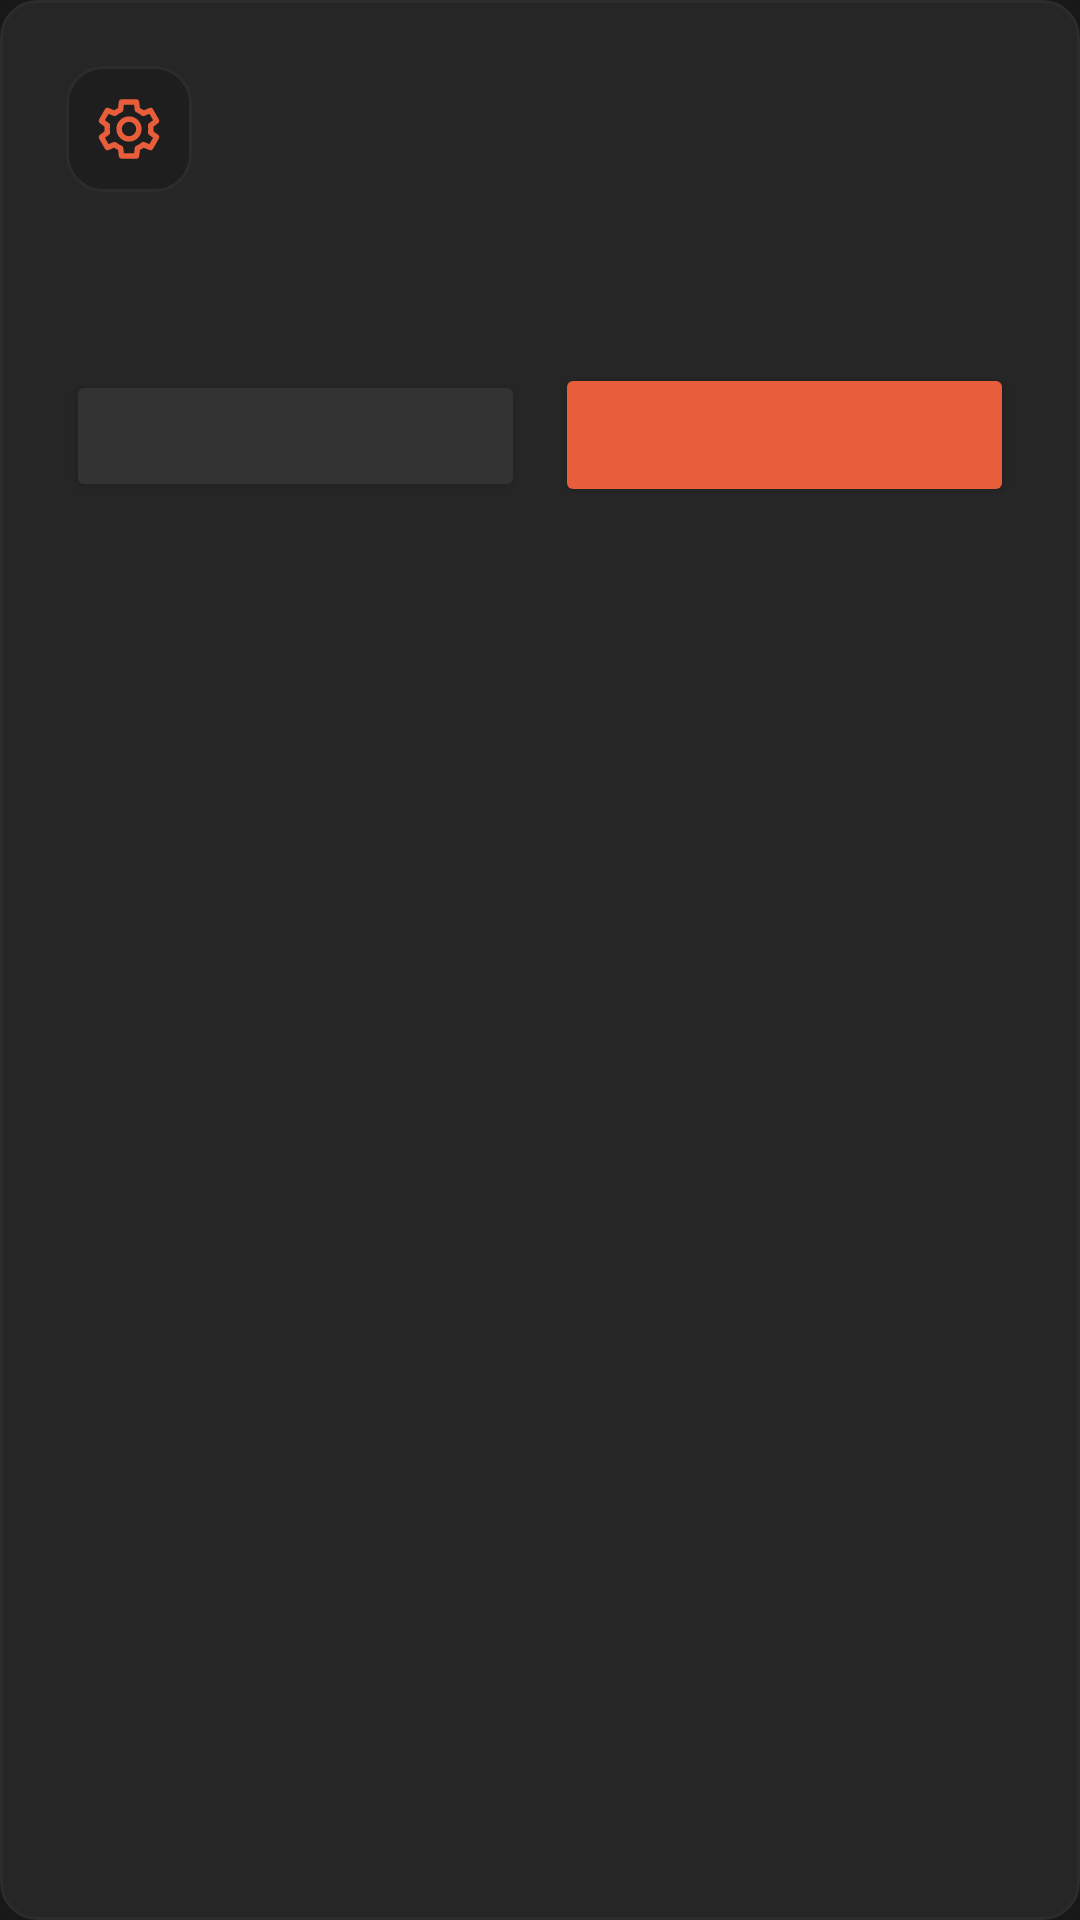

Android layout source for this screen:
<!-- AndroidManifest.xml: application theme Theme.RemoteControl -->
<!-- res/layout/dialog_confirm.xml -->
<?xml version="1.0" encoding="utf-8"?>
<LinearLayout xmlns:android="http://schemas.android.com/apk/res/android"
    android:layout_width="match_parent"
    android:layout_height="wrap_content"
    android:background="@drawable/card_bg"
    android:orientation="vertical"
    android:padding="22dp">

    <LinearLayout
        android:layout_width="match_parent"
        android:layout_height="wrap_content"
        android:gravity="center_vertical"
        android:orientation="horizontal">

        <ImageView
            android:id="@+id/iv_dialog_icon"
            android:layout_width="42dp"
            android:layout_height="42dp"
            android:background="@drawable/card_soft_bg"
            android:contentDescription="@string/app_name"
            android:padding="9dp"
            android:src="@drawable/ic_settings"
            android:tint="@color/primary" />

        <TextView
            android:id="@+id/tv_dialog_title"
            android:layout_width="0dp"
            android:layout_height="wrap_content"
            android:layout_marginStart="14dp"
            android:layout_weight="1"
            android:textColor="@color/text_primary"
            android:textSize="18sp"
            android:textStyle="bold" />
    </LinearLayout>

    <TextView
        android:id="@+id/tv_dialog_message"
        android:layout_width="match_parent"
        android:layout_height="wrap_content"
        android:layout_marginTop="18dp"
        android:lineSpacingMultiplier="1.18"
        android:textColor="@color/text_secondary"
        android:textSize="14sp" />

    <LinearLayout
        android:layout_width="match_parent"
        android:layout_height="wrap_content"
        android:layout_marginTop="20dp"
        android:gravity="end"
        android:orientation="horizontal">

        <Button
            android:id="@+id/btn_dialog_cancel"
            style="@style/WidgetRemoteControlSecondaryButton"
            android:layout_width="0dp"
            android:layout_weight="1" />

        <Button
            android:id="@+id/btn_dialog_positive"
            style="@style/WidgetRemoteControlPrimaryButton"
            android:layout_width="0dp"
            android:layout_marginStart="10dp"
            android:layout_weight="1" />
    </LinearLayout>
</LinearLayout>
<!-- resources referenced by this layout -->
<resources>
  <color name="primary">#E85D3A</color>
  <color name="text_primary">#F0F0F0</color>
  <color name="text_secondary">#A0A0A0</color>
  <!-- drawable card_bg (drawable) -->
  <?xml version="1.0" encoding="utf-8"?>
  <shape xmlns:android="http://schemas.android.com/apk/res/android"
      android:shape="rectangle">
      <solid android:color="@color/surface_soft" />
      <stroke android:width="@dimen/stroke_1" android:color="@color/stroke_subtle" />
      <corners android:radius="@dimen/radius_card" />
  </shape>
  <!-- drawable card_soft_bg (drawable) -->
  <?xml version="1.0" encoding="utf-8"?>
  <shape xmlns:android="http://schemas.android.com/apk/res/android"
      android:shape="rectangle">
      <solid android:color="@color/surface" />
      <stroke android:width="@dimen/stroke_1" android:color="@color/stroke_subtle" />
      <corners android:radius="@dimen/radius_card" />
  </shape>
  <string name="app_name">Tether</string>
  <style name="WidgetRemoteControlPrimaryButton">
          <item name="android:layout_height">@dimen/button_primary_height</item>
          <item name="android:textColor">@color/text_inverse</item>
          <item name="android:textSize">@dimen/text_button_primary</item>
          <item name="android:textStyle">bold</item>
          <item name="android:textAllCaps">false</item>
          <item name="android:backgroundTint">@color/primary</item>
          <item name="cornerRadius">@dimen/button_corner_radius</item>
      </style>
  <style name="WidgetRemoteControlSecondaryButton">
          <item name="android:layout_height">@dimen/button_secondary_height</item>
          <item name="android:textColor">@color/text_primary</item>
          <item name="android:textSize">@dimen/text_button_secondary</item>
          <item name="android:textStyle">bold</item>
          <item name="android:textAllCaps">false</item>
          <item name="android:backgroundTint">@color/surface_tint</item>
          <item name="cornerRadius">@dimen/button_corner_radius</item>
      </style>
  <style name="Theme.RemoteControl" parent="Theme.MaterialComponents.DayNight.NoActionBar">
          <item name="colorPrimary">@color/primary</item>
          <item name="colorPrimaryVariant">@color/primary_variant</item>
          <item name="colorOnPrimary">@color/text_inverse</item>
          <item name="colorSecondary">@color/secondary</item>
          <item name="colorOnSecondary">@color/text_primary</item>
          <item name="colorSurface">@color/surface</item>
          <item name="android:windowBackground">@color/bg_app</item>
          <item name="android:statusBarColor">@color/bg_app</item>
          <item name="android:navigationBarColor">@color/bg_app</item>
      </style>
  <color name="surface_soft">#262626</color>
  <dimen name="stroke_1">1dp</dimen>
  <color name="stroke_subtle">#2C2C2C</color>
  <dimen name="radius_card">12dp</dimen>
  <color name="surface">#1E1E1E</color>
  <dimen name="button_primary_height">48dp</dimen>
  <color name="text_inverse">#FFFFFF</color>
  <dimen name="text_button_primary">14sp</dimen>
  <dimen name="button_corner_radius">12dp</dimen>
  <dimen name="button_secondary_height">44dp</dimen>
  <dimen name="text_button_secondary">13sp</dimen>
  <color name="surface_tint">#333333</color>
  <color name="primary_variant">#D04E2E</color>
  <color name="secondary">#E88060</color>
  <color name="bg_app">#181818</color>
</resources>
